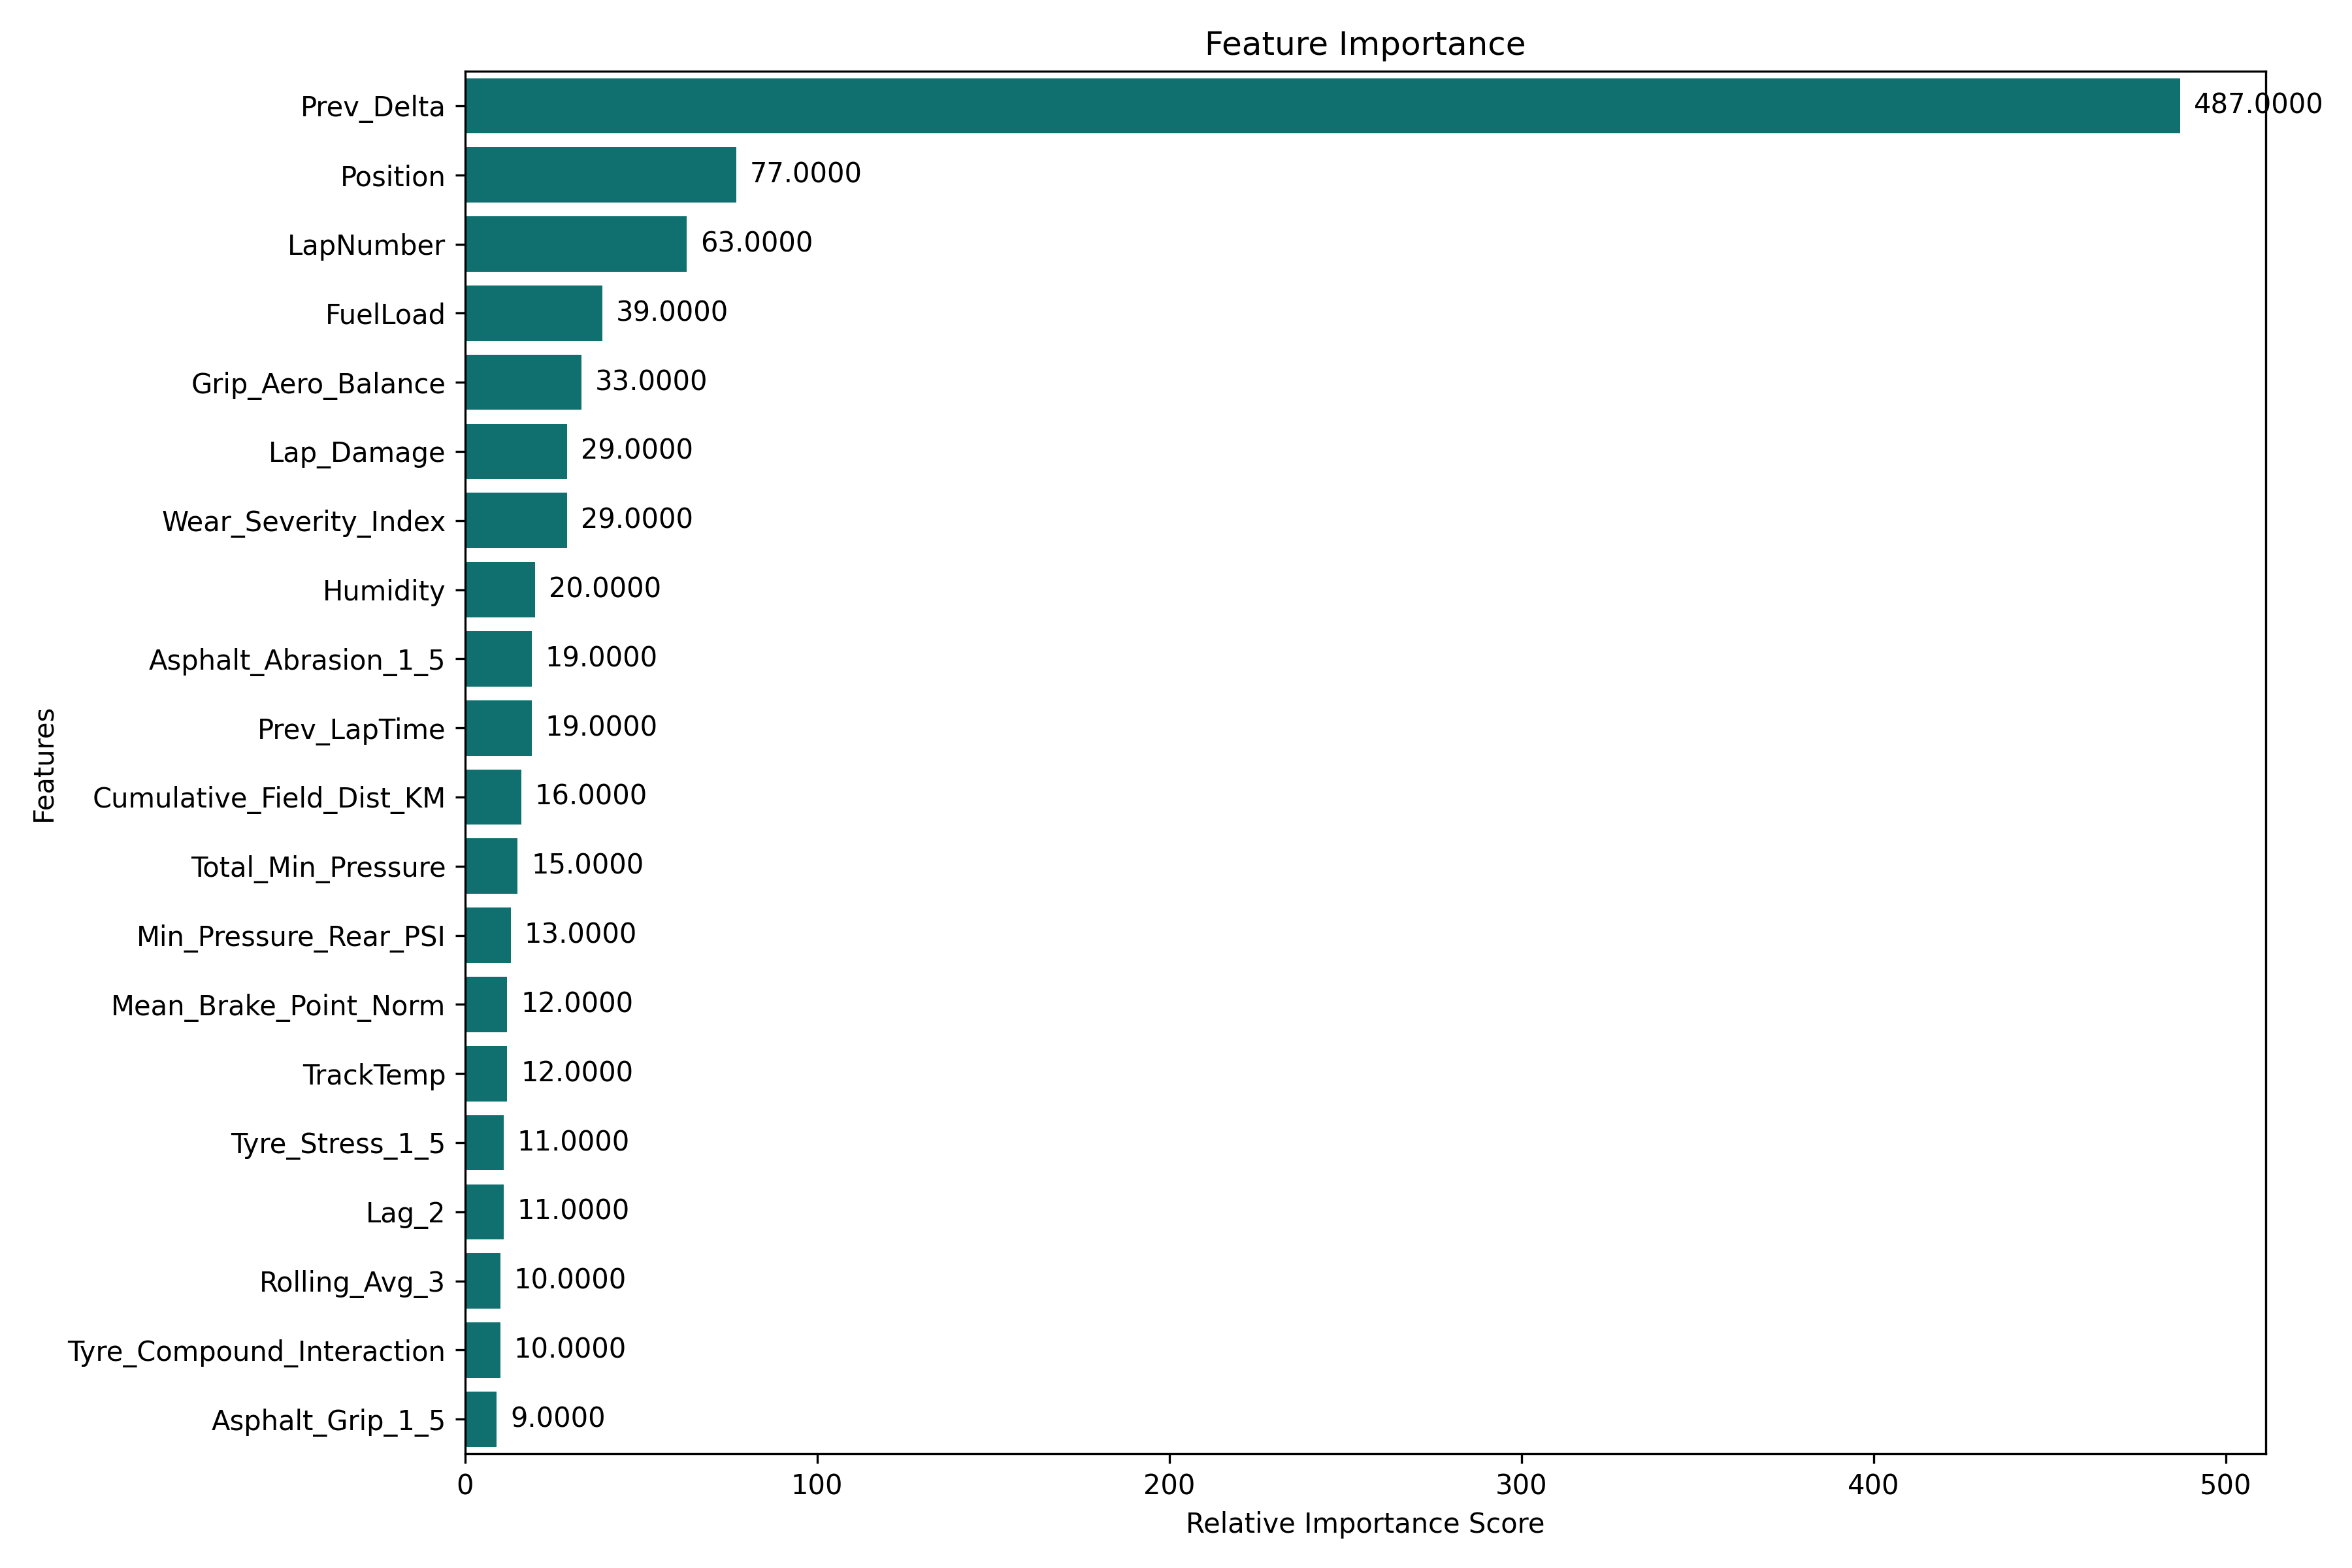

The table this chart was drawn from, first rows:
Feature, Importance
Prev_Delta, 487
Position, 77
LapNumber, 63
FuelLoad, 39
Grip_Aero_Balance, 33
Lap_Damage, 29
Wear_Severity_Index, 29
Humidity, 20
Asphalt_Abrasion_1_5, 19
Prev_LapTime, 19
Cumulative_Field_Dist_KM, 16
Total_Min_Pressure, 15
Min_Pressure_Rear_PSI, 13
Mean_Brake_Point_Norm, 12
TrackTemp, 12
Tyre_Stress_1_5, 11
Lag_2, 11
Rolling_Avg_3, 10
Tyre_Compound_Interaction, 10
Asphalt_Grip_1_5, 9
Gap_To_Car_Ahead, 9
TyreLife, 8
Circuit_Length_KM, 7
AirTemp, 6
Accumulated_Tyre_Wear, 6
Std_Throttle_Integral_Norm, 6
Track_Flow_Type, 5
Pressure, 4
Track_Evolution_Physics, 4
WindSpeed, 4
Aero_Loss, 3
Location_Encoded, 3
Compound_Int, 3
Stint, 3
Std_Speed_CV, 2
Pressure_Delta, 2
LatOffset_Mean, 1
LatOffset_Std, 1
Downforce_1_5, 1
Std_Brake_Point_Norm, 0
WindDirection, 0
Style_Entropy, 0
Style_Cluster_ID, 0
P_2, 0
P_1, 0
P_0, 0
Traction_1_5, 0
Mean_Speed_CV, 0
Track_Evolution_1_5, 0
Mean_Throttle_Integral_Norm, 0
Std_Throttle_On_Dist_Norm, 0
Mean_Throttle_On_Dist_Norm, 0
Braking_1_5, 0
E_lap, 0
Std_Brake_Fraction, 0
Mean_Brake_Fraction, 0
Std_Apex_Speed_Ratio, 0
Mean_Apex_Speed_Ratio, 0
Lateral_1_5, 0
Tyre_Grip_Index, 0
... 6 more rows
